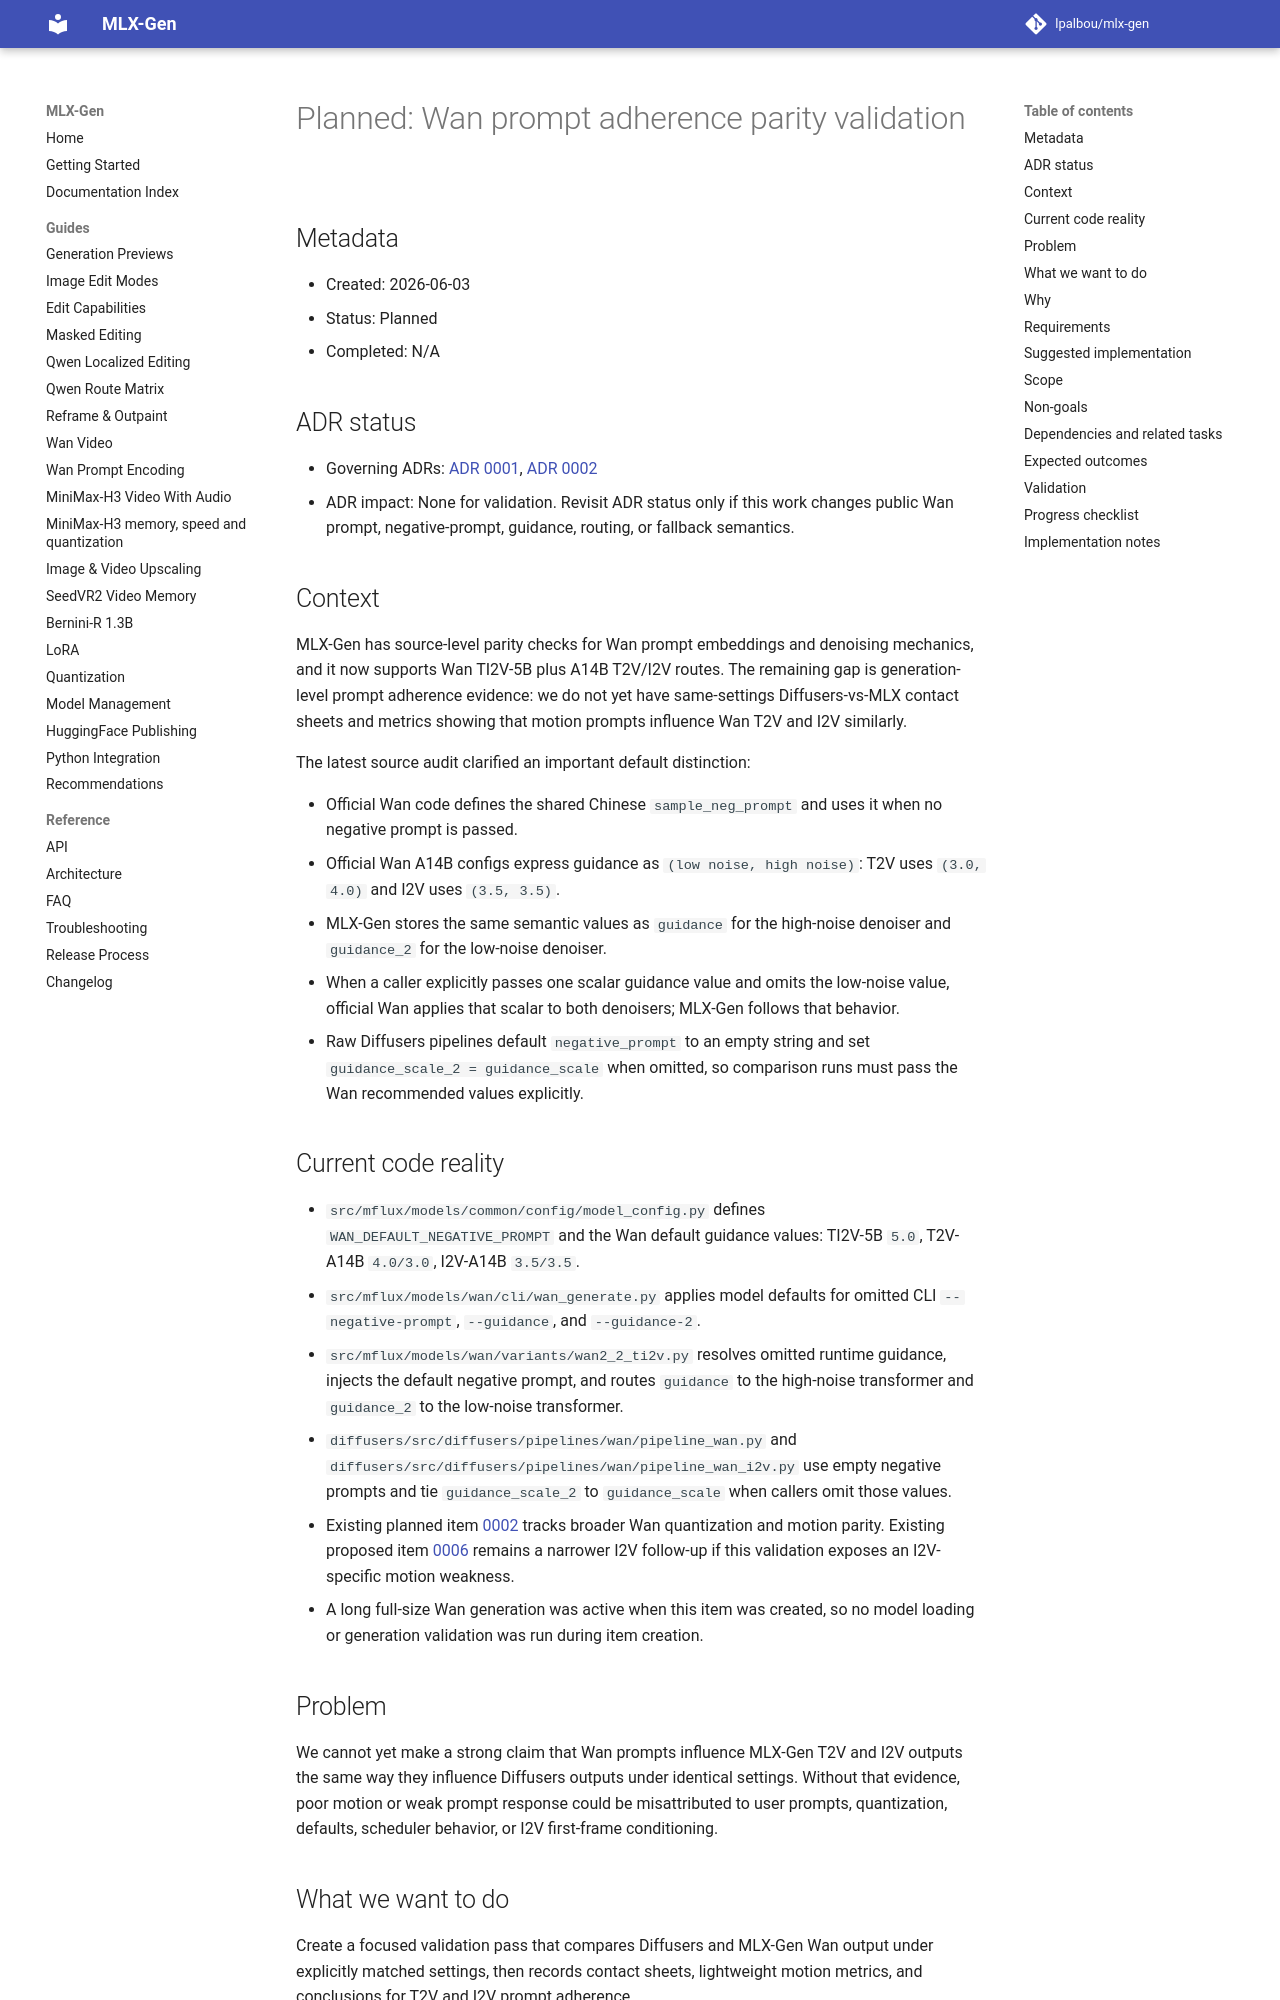

repository: lpalbou/mlx-gen · page: backlog/planned/0015_wan_prompt_adherence_parity_validation/index.html · generator: mkdocs

# Planned: Wan prompt adherence parity validation

## Metadata

- Created: 2026-06-03
- Status: Planned
- Completed: N/A

## ADR status

- Governing ADRs: [ADR 0001](../../adr/0001_runtime_smoke_validation_for_model_routes.md),
  [ADR 0002](../../adr/0002_no_silent_automatic_fallbacks.md)
- ADR impact: None for validation. Revisit ADR status only if this work changes public Wan
  prompt, negative-prompt, guidance, routing, or fallback semantics.

## Context

MLX-Gen has source-level parity checks for Wan prompt embeddings and denoising mechanics, and it
now supports Wan TI2V-5B plus A14B T2V/I2V routes. The remaining gap is generation-level prompt
adherence evidence: we do not yet have same-settings Diffusers-vs-MLX contact sheets and metrics
showing that motion prompts influence Wan T2V and I2V similarly.

The latest source audit clarified an important default distinction:

- Official Wan code defines the shared Chinese `sample_neg_prompt` and uses it when no negative
  prompt is passed.
- Official Wan A14B configs express guidance as `(low noise, high noise)`: T2V uses `(3.0, 4.0)`
  and I2V uses `(3.5, 3.5)`.
- MLX-Gen stores the same semantic values as `guidance` for the high-noise denoiser and
  `guidance_2` for the low-noise denoiser.
- When a caller explicitly passes one scalar guidance value and omits the low-noise value, official
  Wan applies that scalar to both denoisers; MLX-Gen follows that behavior.
- Raw Diffusers pipelines default `negative_prompt` to an empty string and set
  `guidance_scale_2 = guidance_scale` when omitted, so comparison runs must pass the Wan
  recommended values explicitly.

## Current code reality

- `src/mflux/models/common/config/model_config.py` defines `WAN_DEFAULT_NEGATIVE_PROMPT` and the
  Wan default guidance values: TI2V-5B `5.0`, T2V-A14B `4.0/3.0`, I2V-A14B `3.5/3.5`.
- `src/mflux/models/wan/cli/wan_generate.py` applies model defaults for omitted CLI
  `--negative-prompt`, `--guidance`, and `--guidance-2`.
- `src/mflux/models/wan/variants/wan2_2_ti2v.py` resolves omitted runtime guidance, injects the
  default negative prompt, and routes `guidance` to the high-noise transformer and `guidance_2` to
  the low-noise transformer.
- `diffusers/src/diffusers/pipelines/wan/pipeline_wan.py` and
  `diffusers/src/diffusers/pipelines/wan/pipeline_wan_i2v.py` use empty
  negative prompts and tie `guidance_scale_2` to `guidance_scale` when callers omit those values.
- Existing planned item [0002](0002_wan_quantization_motion_parity.md) tracks broader Wan
  quantization and motion parity. Existing proposed item
  [0006](../proposed/0006_wan_i2v_prompt_motion_validation.md) remains a narrower I2V follow-up
  if this validation exposes an I2V-specific motion weakness.
- A long full-size Wan generation was active when this item was created, so no model loading or
  generation validation was run during item creation.

## Problem

We cannot yet make a strong claim that Wan prompts influence MLX-Gen T2V and I2V outputs the same
way they influence Diffusers outputs under identical settings. Without that evidence, poor motion
or weak prompt response could be misattributed to user prompts, quantization, defaults, scheduler
behavior, or I2V first-frame conditioning.
